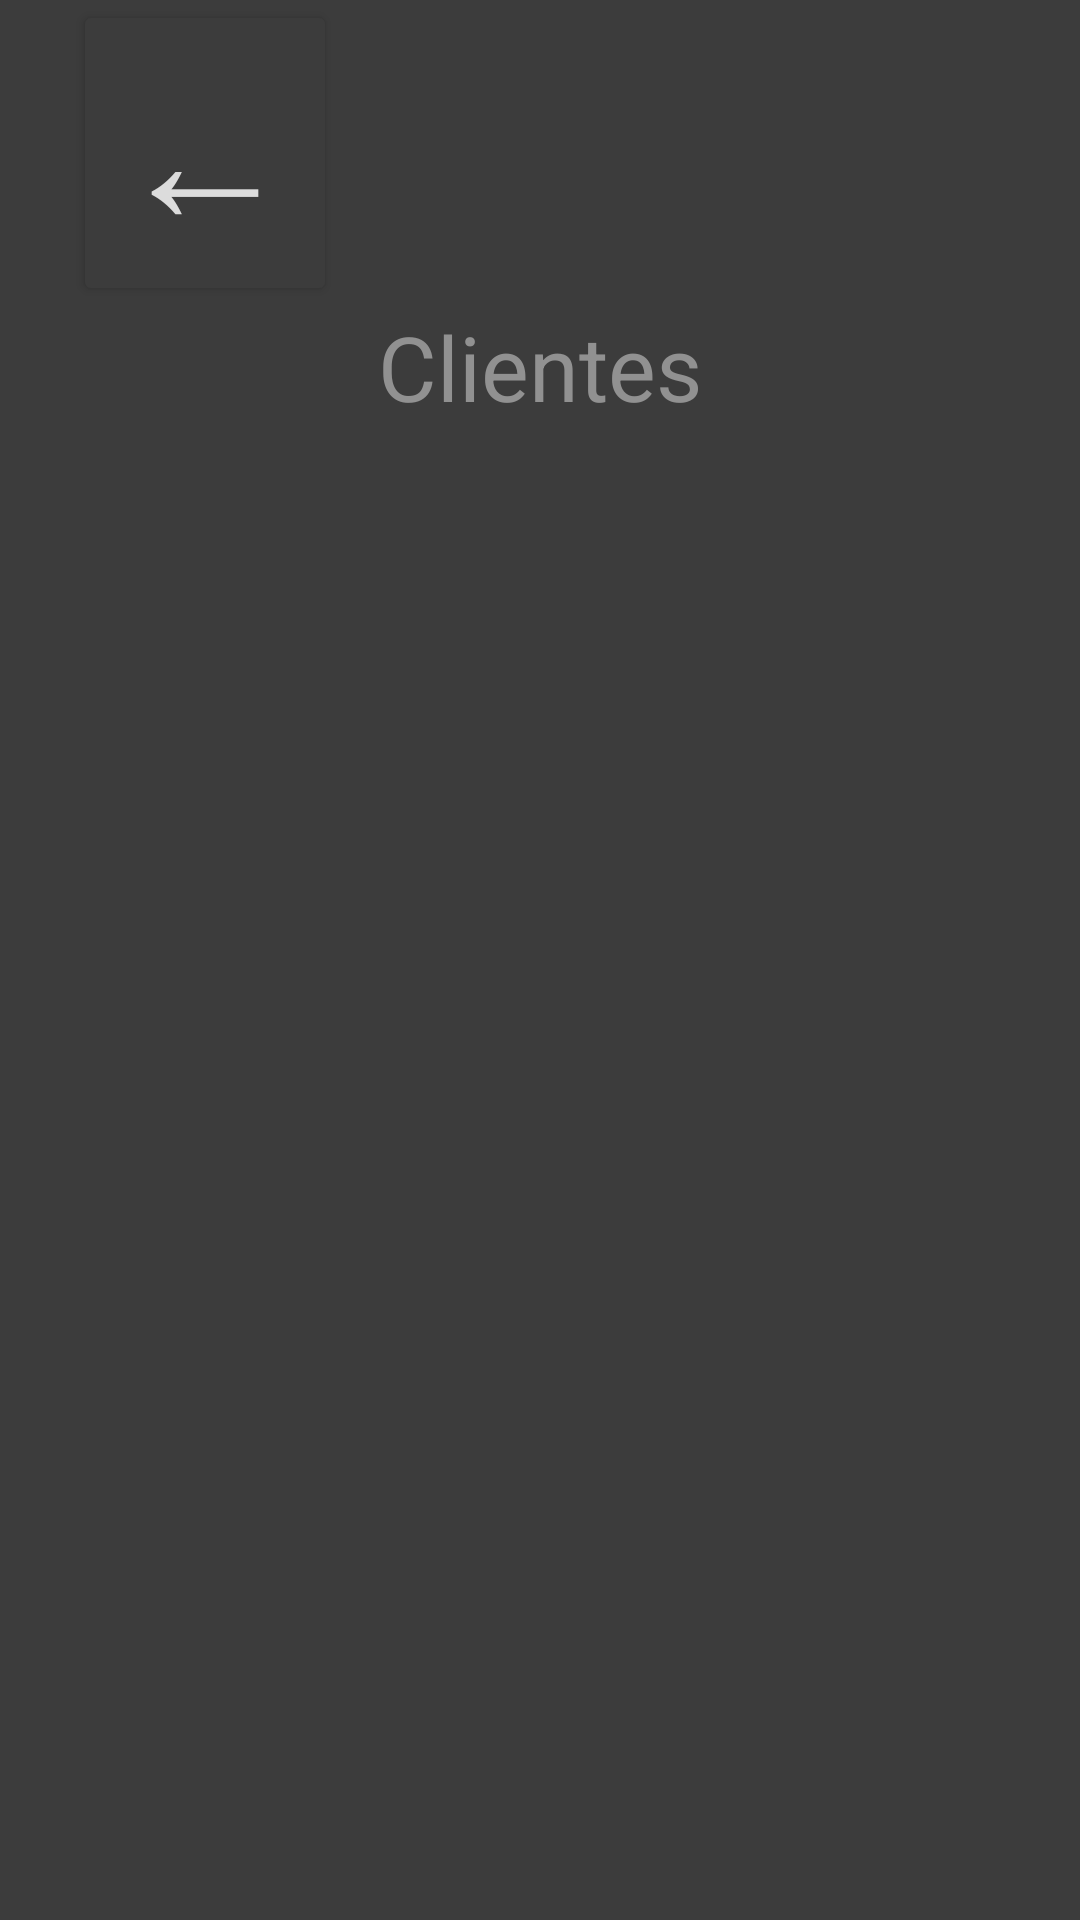

Reconstruct the res/layout file that produces this screen, plus the resources it refers to.
<!-- AndroidManifest.xml: application theme Theme.SqlApp -->
<!-- res/layout/listar_cliente.xml -->
<?xml version="1.0" encoding="utf-8"?>
<LinearLayout xmlns:android="http://schemas.android.com/apk/res/android"
    xmlns:tools="http://schemas.android.com/tools"
    xmlns:app="http://schemas.android.com/apk/res-auto"
    android:gravity="center_horizontal"
    android:background="@color/gray"
    android:orientation="vertical"
    android:layout_width="match_parent"
    android:layout_height="match_parent">

    <Button
        android:id="@+id/menu_listar"
        android:layout_width="wrap_content"
        android:layout_height="wrap_content"
        android:layout_marginLeft="-112dp"
        android:backgroundTint="@color/gray"
        android:onClick="btnOnClickParaMenu"
        android:text="←"
        android:textColor="@color/white"
        android:textColorLink="#FFFFFF"
        android:textSize="60dp"
        app:rippleColor="#F4F1F1"
        tools:layout_editor_absoluteX="160dp"
        tools:layout_editor_absoluteY="262dp" />

    <TextView
        android:id="@+id/titulo_listar"
        android:layout_width="wrap_content"
        android:layout_height="wrap_content"
        android:layout_marginBottom="30dp"
        android:textSize="30dp"
        android:textColor="@color/grayClean"
        android:text="Clientes"/>

    <LinearLayout
        android:layout_width="wrap_content"
        android:layout_height="wrap_content"
        android:orientation="horizontal">
        <TextView
            android:id="@+id/listar_nome"
            android:layout_width="wrap_content"
            android:layout_height="wrap_content"
            android:textSize="20dp"
            android:textColor="@color/white"
            android:layout_marginRight="20dp"/>

        <TextView
            android:id="@+id/listar_email"
            android:layout_width="wrap_content"
            android:layout_height="wrap_content"
            android:textSize="20dp"
            android:textColor="@color/white" />

    </LinearLayout>


</LinearLayout>
<!-- resources referenced by this layout -->
<resources>
  <color name="gray">#3C3C3C</color>
  <color name="grayClean">#919191</color>
  <color name="white">#DCDCDC</color>
  <style name="Theme.SqlApp" parent="Base.Theme.SqlApp" />
  <style name="Base.Theme.SqlApp" parent="Theme.Material3.DayNight.NoActionBar">
          
          
      </style>
</resources>
